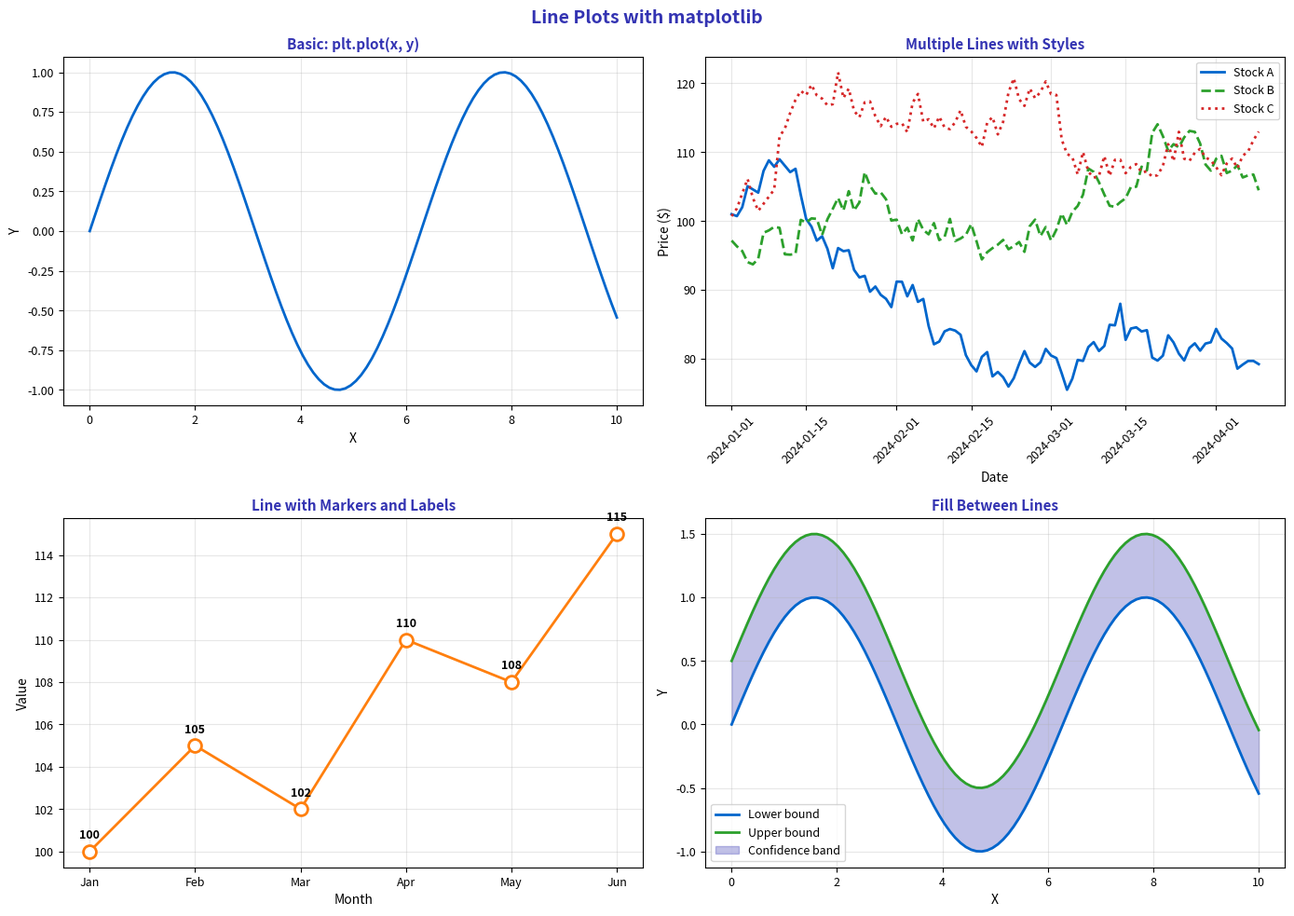

Reproduce this figure in Python. (Note: this script raises an exception after producing the figure.)
"""Line Plot - Basic line charts"""
import matplotlib.pyplot as plt
import numpy as np
import pandas as pd
from pathlib import Path

plt.rcParams.update({
    'font.size': 10,
    'axes.labelsize': 10,
    'axes.titlesize': 11,
    'xtick.labelsize': 9,
    'ytick.labelsize': 9,
    'legend.fontsize': 9,
    'figure.figsize': (10, 6),
    'figure.dpi': 150
})

MLPURPLE = '#3333B2'
MLLAVENDER = '#ADADE0'
MLBLUE = '#0066CC'
MLORANGE = '#FF7F0E'
MLGREEN = '#2CA02C'
MLRED = '#D62728'

np.random.seed(42)

fig, axes = plt.subplots(2, 2, figsize=(14, 10))
fig.suptitle('Line Plots with matplotlib', fontsize=14, fontweight='bold', color=MLPURPLE)

# Plot 1: Basic line plot
ax1 = axes[0, 0]
x = np.linspace(0, 10, 100)
y = np.sin(x)

ax1.plot(x, y, color=MLBLUE, linewidth=2)
ax1.set_title('Basic: plt.plot(x, y)', fontsize=11, fontweight='bold', color=MLPURPLE)
ax1.set_xlabel('X', fontsize=10)
ax1.set_ylabel('Y', fontsize=10)
ax1.grid(alpha=0.3)

# Plot 2: Multiple lines with styling
ax2 = axes[0, 1]
dates = pd.date_range('2024-01-01', periods=100, freq='D')
price1 = 100 + np.cumsum(np.random.randn(100) * 2)
price2 = 100 + np.cumsum(np.random.randn(100) * 2)
price3 = 100 + np.cumsum(np.random.randn(100) * 2)

ax2.plot(dates, price1, color=MLBLUE, linewidth=2, linestyle='-', label='Stock A')
ax2.plot(dates, price2, color=MLGREEN, linewidth=2, linestyle='--', label='Stock B')
ax2.plot(dates, price3, color=MLRED, linewidth=2, linestyle=':', label='Stock C')

ax2.set_title('Multiple Lines with Styles', fontsize=11, fontweight='bold', color=MLPURPLE)
ax2.set_xlabel('Date', fontsize=10)
ax2.set_ylabel('Price ($)', fontsize=10)
ax2.tick_params(axis='x', rotation=45)
ax2.legend(fontsize=9)
ax2.grid(alpha=0.3)

# Plot 3: Line with markers
ax3 = axes[1, 0]
months = ['Jan', 'Feb', 'Mar', 'Apr', 'May', 'Jun']
values = [100, 105, 102, 110, 108, 115]

ax3.plot(months, values, 'o-', color=MLORANGE, linewidth=2, markersize=10,
         markerfacecolor='white', markeredgewidth=2)

for i, v in enumerate(values):
    ax3.annotate(f'{v}', (i, v), textcoords="offset points",
                 xytext=(0, 10), ha='center', fontsize=9, fontweight='bold')

ax3.set_title('Line with Markers and Labels', fontsize=11, fontweight='bold', color=MLPURPLE)
ax3.set_xlabel('Month', fontsize=10)
ax3.set_ylabel('Value', fontsize=10)
ax3.grid(alpha=0.3)

# Plot 4: Line plot with fill
ax4 = axes[1, 1]
x = np.linspace(0, 10, 100)
y1 = np.sin(x)
y2 = np.sin(x) + 0.5

ax4.plot(x, y1, color=MLBLUE, linewidth=2, label='Lower bound')
ax4.plot(x, y2, color=MLGREEN, linewidth=2, label='Upper bound')
ax4.fill_between(x, y1, y2, alpha=0.3, color=MLPURPLE, label='Confidence band')

ax4.set_title('Fill Between Lines', fontsize=11, fontweight='bold', color=MLPURPLE)
ax4.set_xlabel('X', fontsize=10)
ax4.set_ylabel('Y', fontsize=10)
ax4.legend(fontsize=9)
ax4.grid(alpha=0.3)

plt.tight_layout()
plt.savefig(Path(__file__).parent / 'chart.pdf', dpi=300, bbox_inches='tight')
plt.close()
